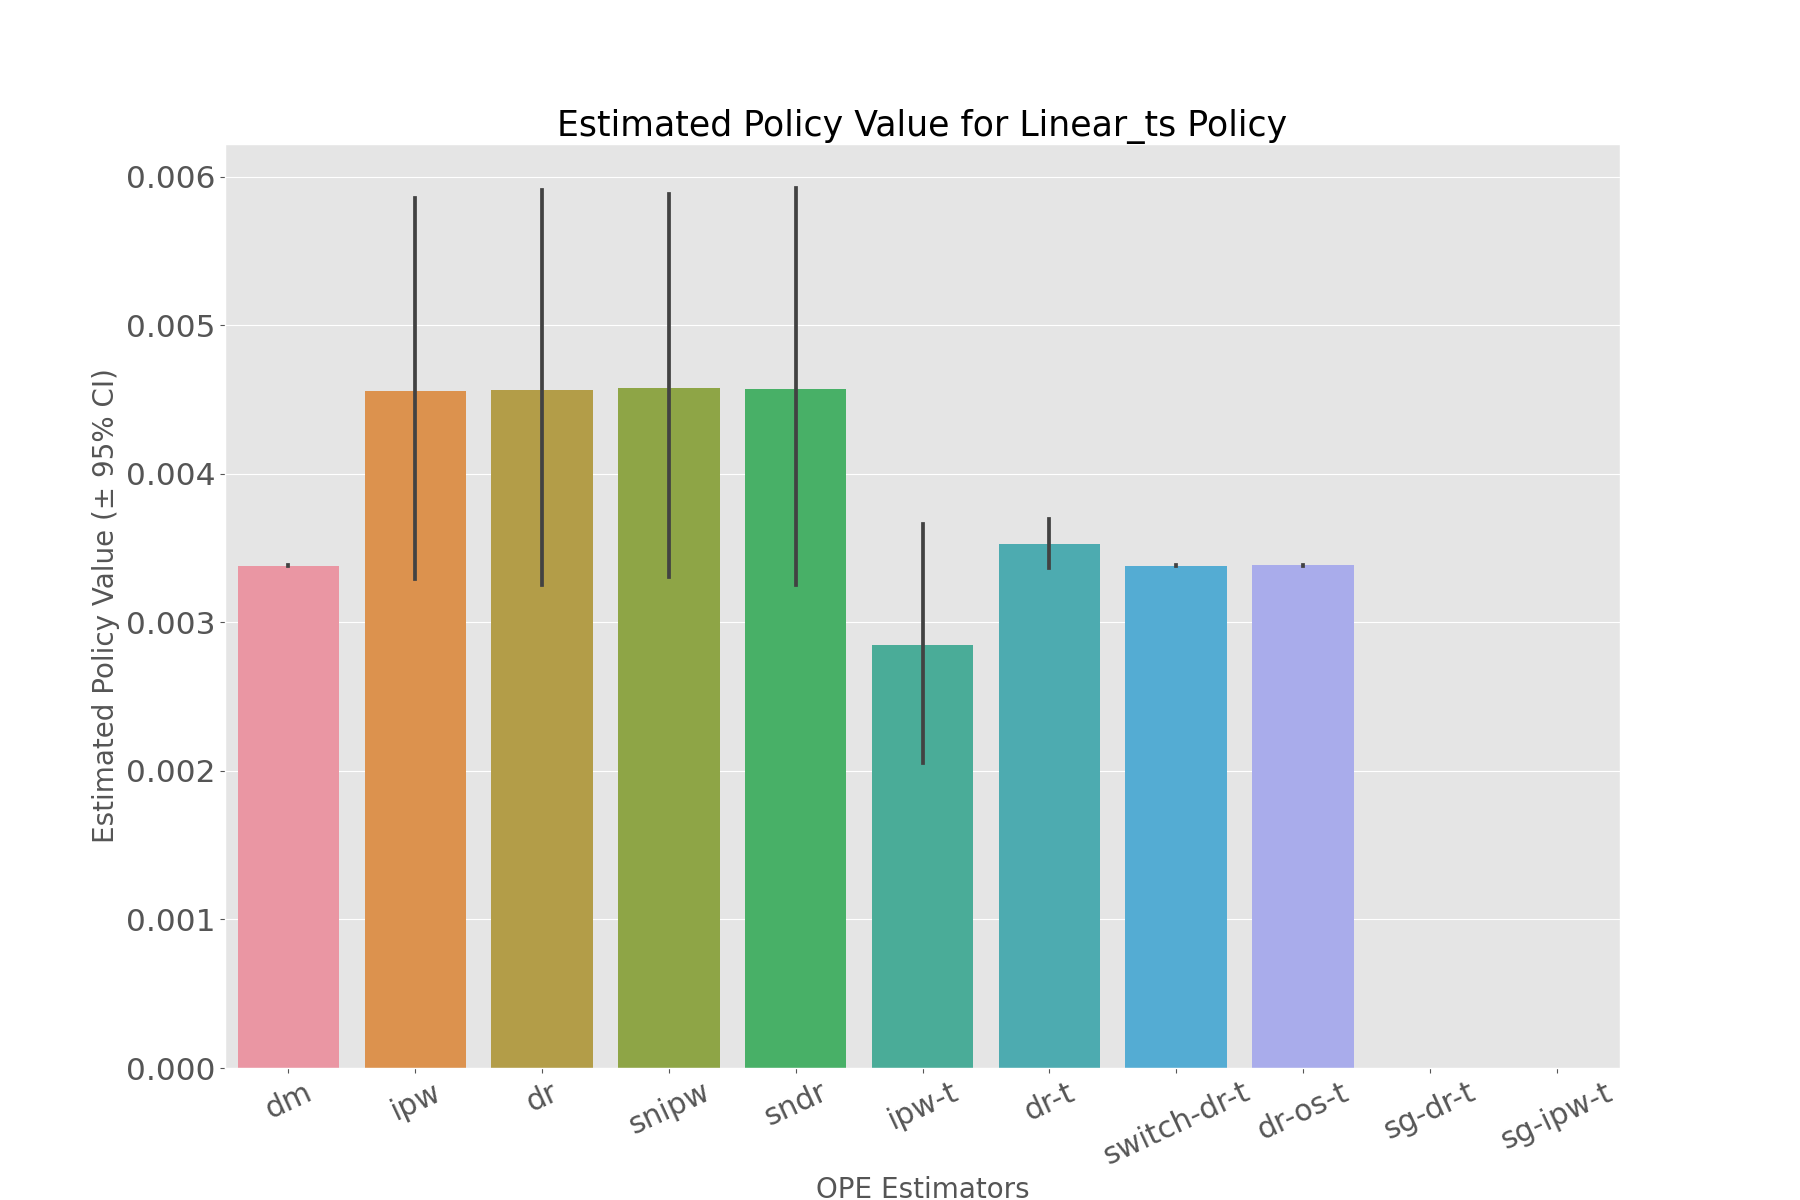

Values plotted in this chart, from the file beside it:
, estimated_policy_value, relative_estimated_policy_value, mean, 95.0% CI (lower), 95.0% CI (upper)
dm, 0.003383, 1.001, 0.003383, 0.003381, 0.003385
ipw, 0.004523, 1.338, 0.004523, 0.003289, 0.005859
dr, 0.004536, 1.342, 0.004535, 0.003252, 0.005914
snipw, 0.004543, 1.344, 0.004543, 0.003304, 0.005885
sndr, 0.004541, 1.343, 0.004541, 0.003252, 0.005925
ipw-t, 0.002827, 0.8362, 0.002827, 0.002056, 0.003662
dr-t, 0.003527, 1.043, 0.003527, 0.003367, 0.003699
switch-dr-t, 0.003383, 1.001, 0.003383, 0.003381, 0.003385
dr-os-t, 0.003385, 1.001, 0.003385, 0.003382, 0.003388
sg-dr-t, , , , , 
sg-ipw-t, , , , , 
